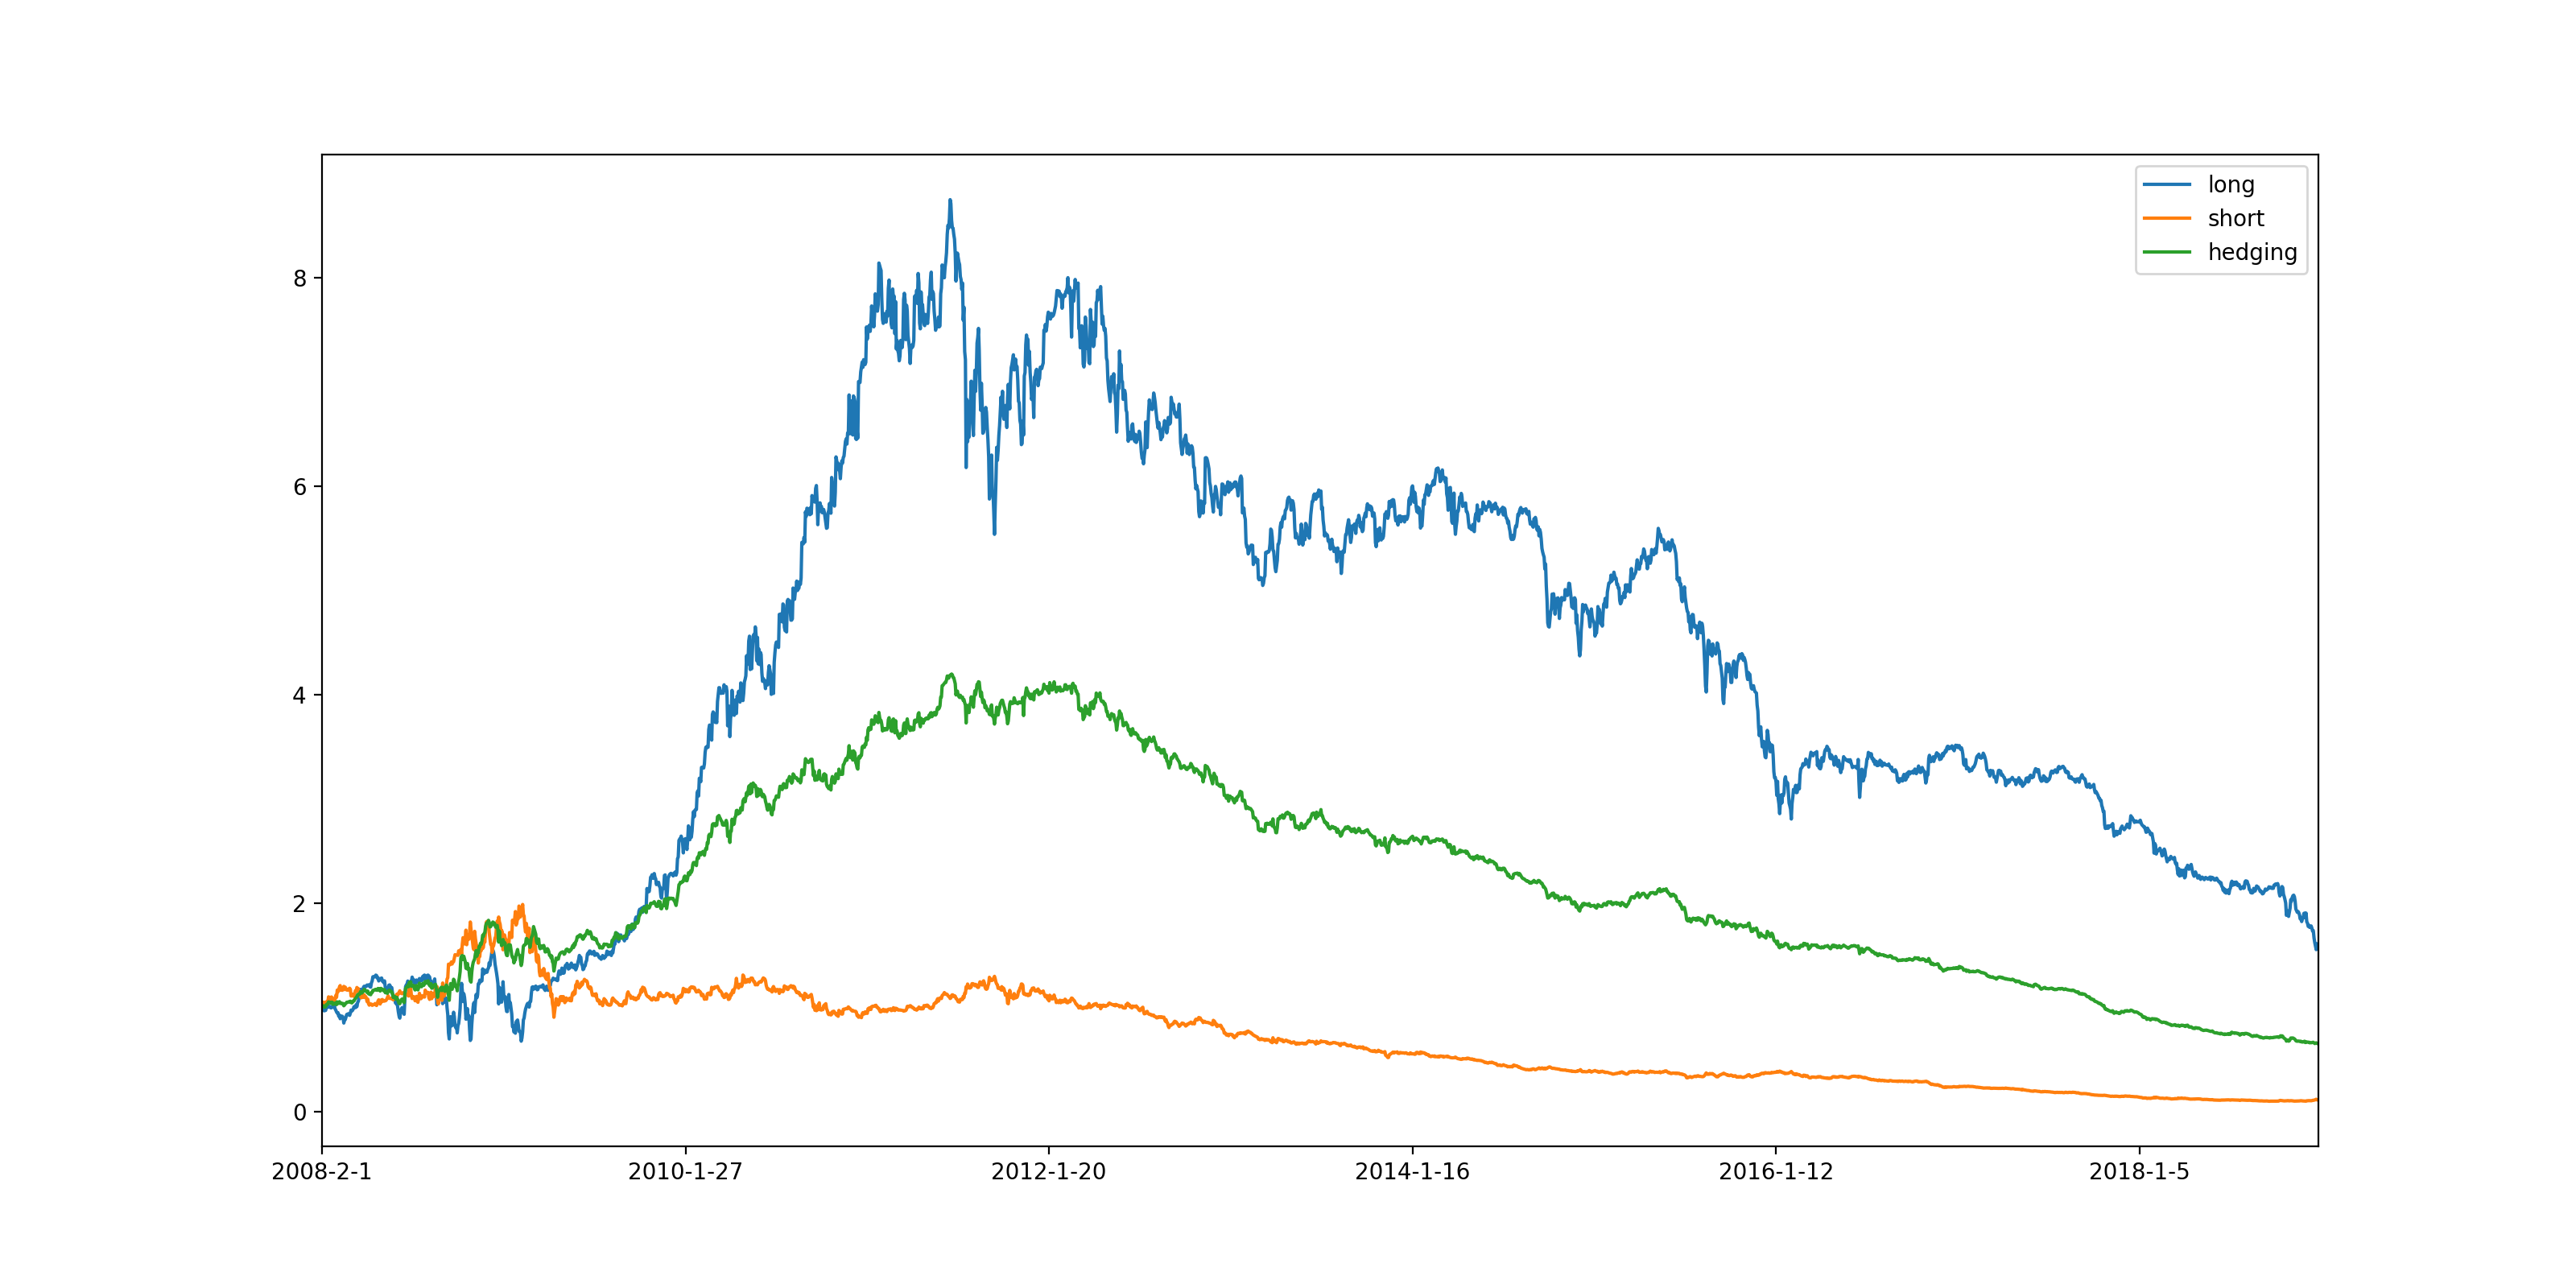

Data behind this chart, as committed beside it:
, return, sharpe_ratio, max_drawdown_ratio, max_drawdown_days
long, 1.607, 0.3034, 0.8224, 2727
short, 0.1107, -0.5744, 0.9503, 3483
hedging, 0.6507, -0.1214, 0.845, 2727
